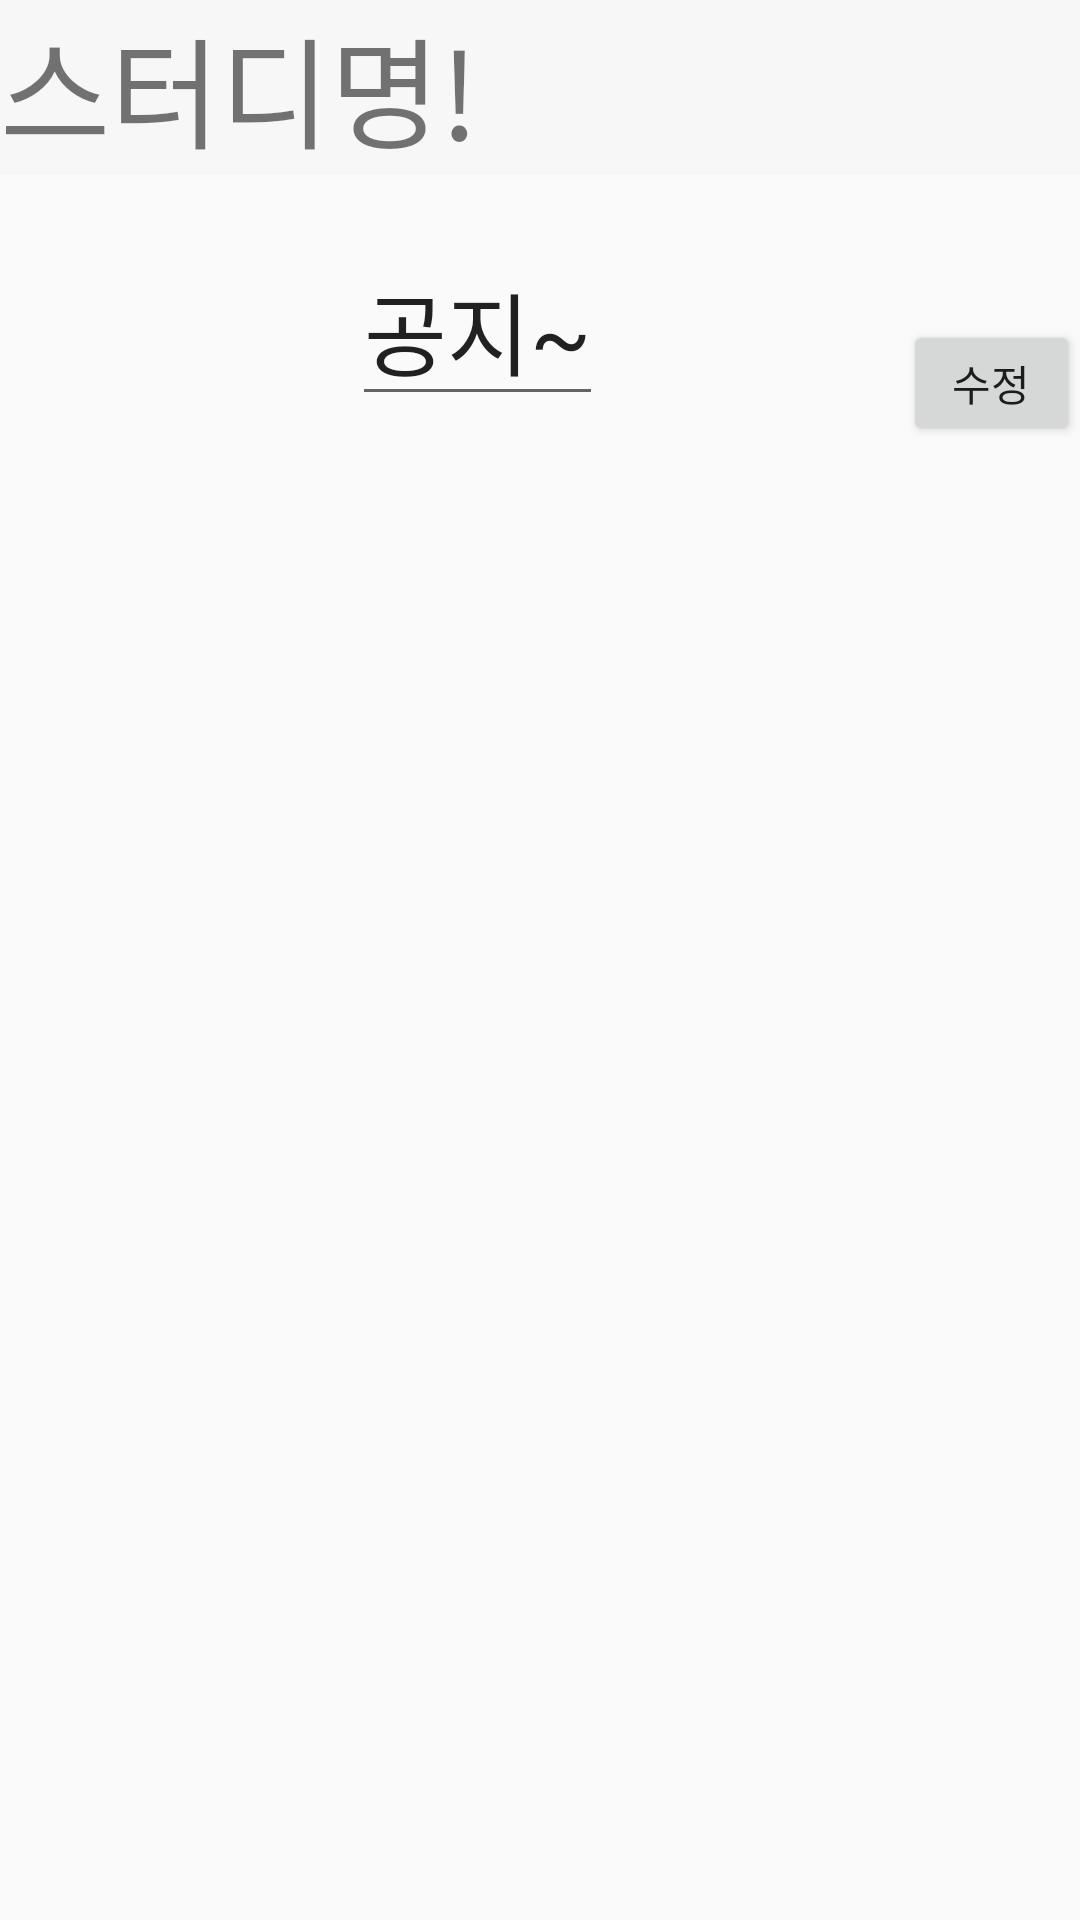

The Android layout XML behind this screen, and the referenced resources:
<!-- AndroidManifest.xml: application theme Theme.AppCompat.DayNight.NoActionBar -->
<!-- res/layout/activity_study_notice.xml -->
<?xml version="1.0" encoding="utf-8"?>
<androidx.constraintlayout.widget.ConstraintLayout
    xmlns:android="http://schemas.android.com/apk/res/android"
    xmlns:app="http://schemas.android.com/apk/res-auto"
    xmlns:tools="http://schemas.android.com/tools"
    android:layout_width="match_parent"
    android:layout_height="match_parent">

    <TextView
        android:id="@+id/tv_studynotice_title"
        android:layout_width="match_parent"
        android:layout_height="wrap_content"
        android:text="스터디명!"
        app:layout_constraintEnd_toEndOf="parent"
        app:layout_constraintHorizontal_bias="0.5"
        app:layout_constraintStart_toStartOf="parent"
        app:layout_constraintTop_toTopOf="parent"
        android:fontFamily="@font/bmeuljiro10yearslater"
        android:textSize="40dp"
        android:background="@color/cardview_shadow_end_color"
        />

    <EditText
        android:id="@+id/tv_Studynotice_notice"
        android:layout_width="wrap_content"
        android:layout_height="wrap_content"
        android:layout_marginTop="20dp"
        android:fontFamily="@font/bmhannapro"
        android:text="공지~"
        android:textSize="30dp"
        app:layout_constraintEnd_toEndOf="parent"
        app:layout_constraintHorizontal_bias="0.425"
        app:layout_constraintStart_toStartOf="parent"
        app:layout_constraintTop_toBottomOf="@+id/tv_studynotice_title" />

    <androidx.recyclerview.widget.RecyclerView
        android:id="@+id/rv_studynotice"
        android:layout_width="0dp"
        android:layout_height="wrap_content"
        android:layout_marginTop="10dp"

        app:layout_constraintEnd_toEndOf="parent"
        app:layout_constraintStart_toStartOf="parent"
        app:layout_constraintTop_toBottomOf="@+id/tv_Studynotice_notice" />

    <Button
        android:id="@+id/btn_studynotice_editnotice"
        android:layout_width="59dp"
        android:layout_height="42dp"
        android:text="수정"
        app:layout_constraintBottom_toTopOf="@+id/rv_studynotice"
        app:layout_constraintEnd_toEndOf="parent" />


</androidx.constraintlayout.widget.ConstraintLayout>
<!-- resources referenced by this layout -->
<resources>

</resources>
